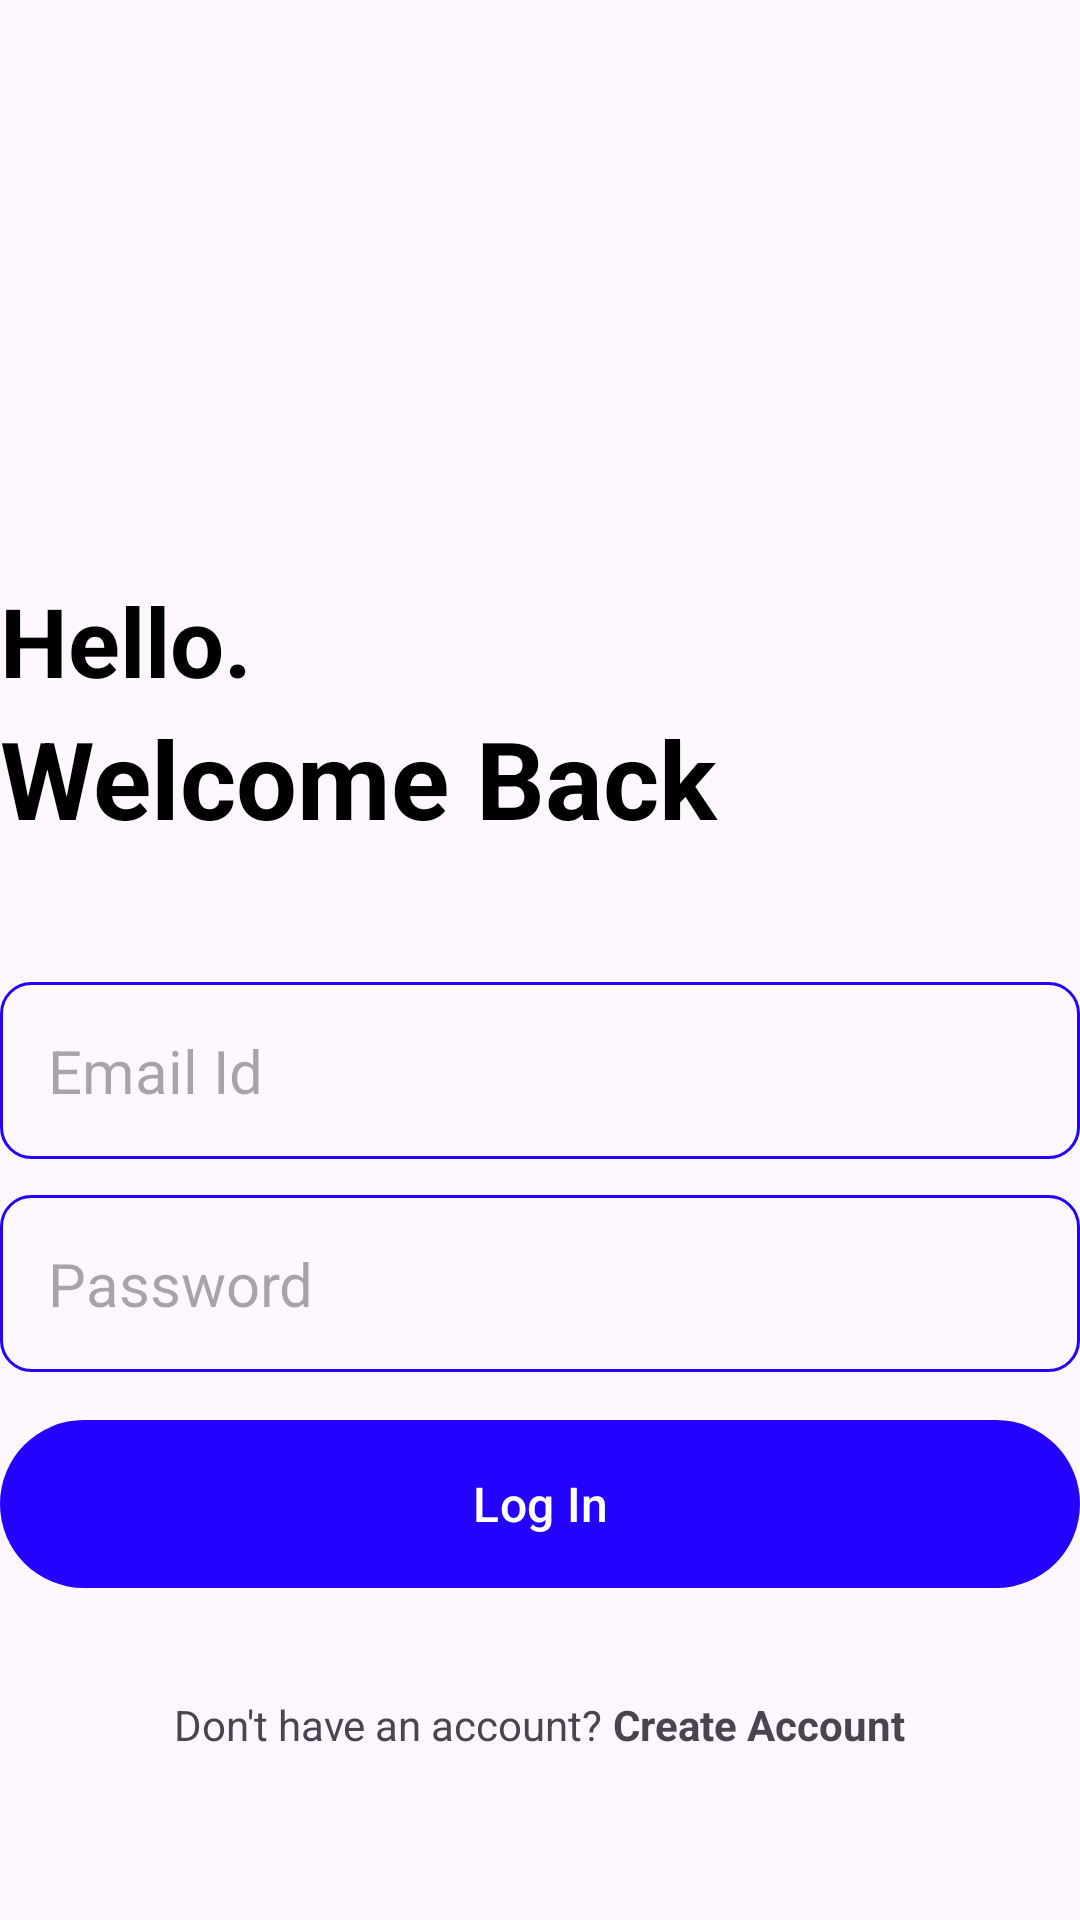

Produce the Android XML layout that renders to this screen, including the resource entries it uses.
<!-- AndroidManifest.xml: activity theme Theme.NotesApp -->
<!-- res/layout/activity_login.xml -->
<?xml version="1.0" encoding="utf-8"?>
<RelativeLayout xmlns:android="http://schemas.android.com/apk/res/android"
    xmlns:app="http://schemas.android.com/apk/res-auto"
    xmlns:tools="http://schemas.android.com/tools"
    android:layout_width="match_parent"
    android:layout_height="match_parent"
    android:layout_marginVertical="16dp"
    android:layout_marginHorizontal="32dp"
    tools:context=".LoginActivity">
    <ImageView
        android:layout_width="128dp"
        android:layout_height="128dp"
        android:layout_centerHorizontal="true"
        android:layout_marginVertical="32dp"
        android:id="@+id/login_icon"
        android:src="@drawable/login"/>

    <LinearLayout
        android:layout_width="match_parent"
        android:layout_height="wrap_content"
        android:layout_below="@id/login_icon"
        android:id="@+id/hello_text"
        android:orientation="vertical">

        <TextView
            android:layout_width="match_parent"
            android:layout_height="wrap_content"
            android:text="Hello."
            android:textStyle="bold"
            android:textSize="32sp"
            android:textColor="@color/black"/>

        <TextView
            android:layout_width="match_parent"
            android:layout_height="wrap_content"
            android:text="Welcome Back"
            android:textStyle="bold"
            android:textSize="36sp"
            android:textColor="@color/black"/>

    </LinearLayout>

    <LinearLayout
        android:layout_width="match_parent"
        android:layout_height="wrap_content"
        android:id="@+id/form_layout"
        android:layout_below="@id/hello_text"
        android:layout_marginVertical="32dp"
        android:orientation="vertical">

        <EditText
            android:layout_width="match_parent"
            android:layout_height="wrap_content"
            android:id="@+id/email_edit_text"
            android:inputType="textEmailAddress"
            android:hint="Email Id"
            android:textSize="20sp"
            android:background="@drawable/rounded_corner"
            android:padding="16dp"
            android:layout_marginTop="12dp"
            />
        <EditText
            android:layout_width="match_parent"
            android:layout_height="wrap_content"
            android:id="@+id/password_edit_text"
            android:inputType="textPassword"
            android:hint="Password"
            android:textSize="20sp"
            android:background="@drawable/rounded_corner"
            android:padding="16dp"
            android:layout_marginTop="12dp"
            />


        <com.google.android.material.button.MaterialButton
            android:id="@+id/login_btn"
            android:layout_width="match_parent"
            android:layout_height="64dp"
            android:layout_marginTop="12dp"
            android:text="Log In"
            android:textColor="#FFFFFF"
            android:textColorLink="#B69898"
            android:textSize="16sp"
            app:backgroundTint="@color/my_primary" />

        <ProgressBar
            android:layout_width="24dp"
            android:layout_height="64dp"
            android:id="@+id/progress_bar"
            android:layout_gravity="center"
            android:visibility="gone"
            android:layout_marginTop="12dp"/>

    </LinearLayout>

    <LinearLayout
        android:layout_width="match_parent"
        android:layout_height="wrap_content"
        android:layout_below="@id/form_layout"
        android:orientation="horizontal"
        android:gravity="center">

        <TextView
            android:layout_width="wrap_content"
            android:layout_height="wrap_content"
            android:text="Don't have an account? "/>
        <TextView
            android:layout_width="wrap_content"
            android:layout_height="wrap_content"
            android:textStyle="bold"
            android:id="@+id/create_account_text_view_btn"
            android:text="Create Account"/>

    </LinearLayout>

</RelativeLayout>
<!-- resources referenced by this layout -->
<resources>
  <color name="black">#FF000000</color>
  <color name="my_primary">#FF2403FE</color>
  <!-- drawable rounded_corner (drawable) -->
  <?xml version="1.0" encoding="utf-8"?>
  
  <shape xmlns:android="http://schemas.android.com/apk/res/android"
      android:shape="rectangle">
      <corners android:radius="10dp"/>
      <stroke android:width="1dp" android:color="@color/my_primary"/>
  </shape>
  <style name="Theme.NotesApp" parent="Base.Theme.NotesApp" />
  <style name="Base.Theme.NotesApp" parent="Theme.Material3.DayNight.NoActionBar">
          
          <item name="colorPrimary">@color/my_primary</item>
          <item name="colorPrimaryVariant">@color/my_primary</item>
          <item name="colorOnPrimary">@color/my_primary</item>
      </style>
</resources>
